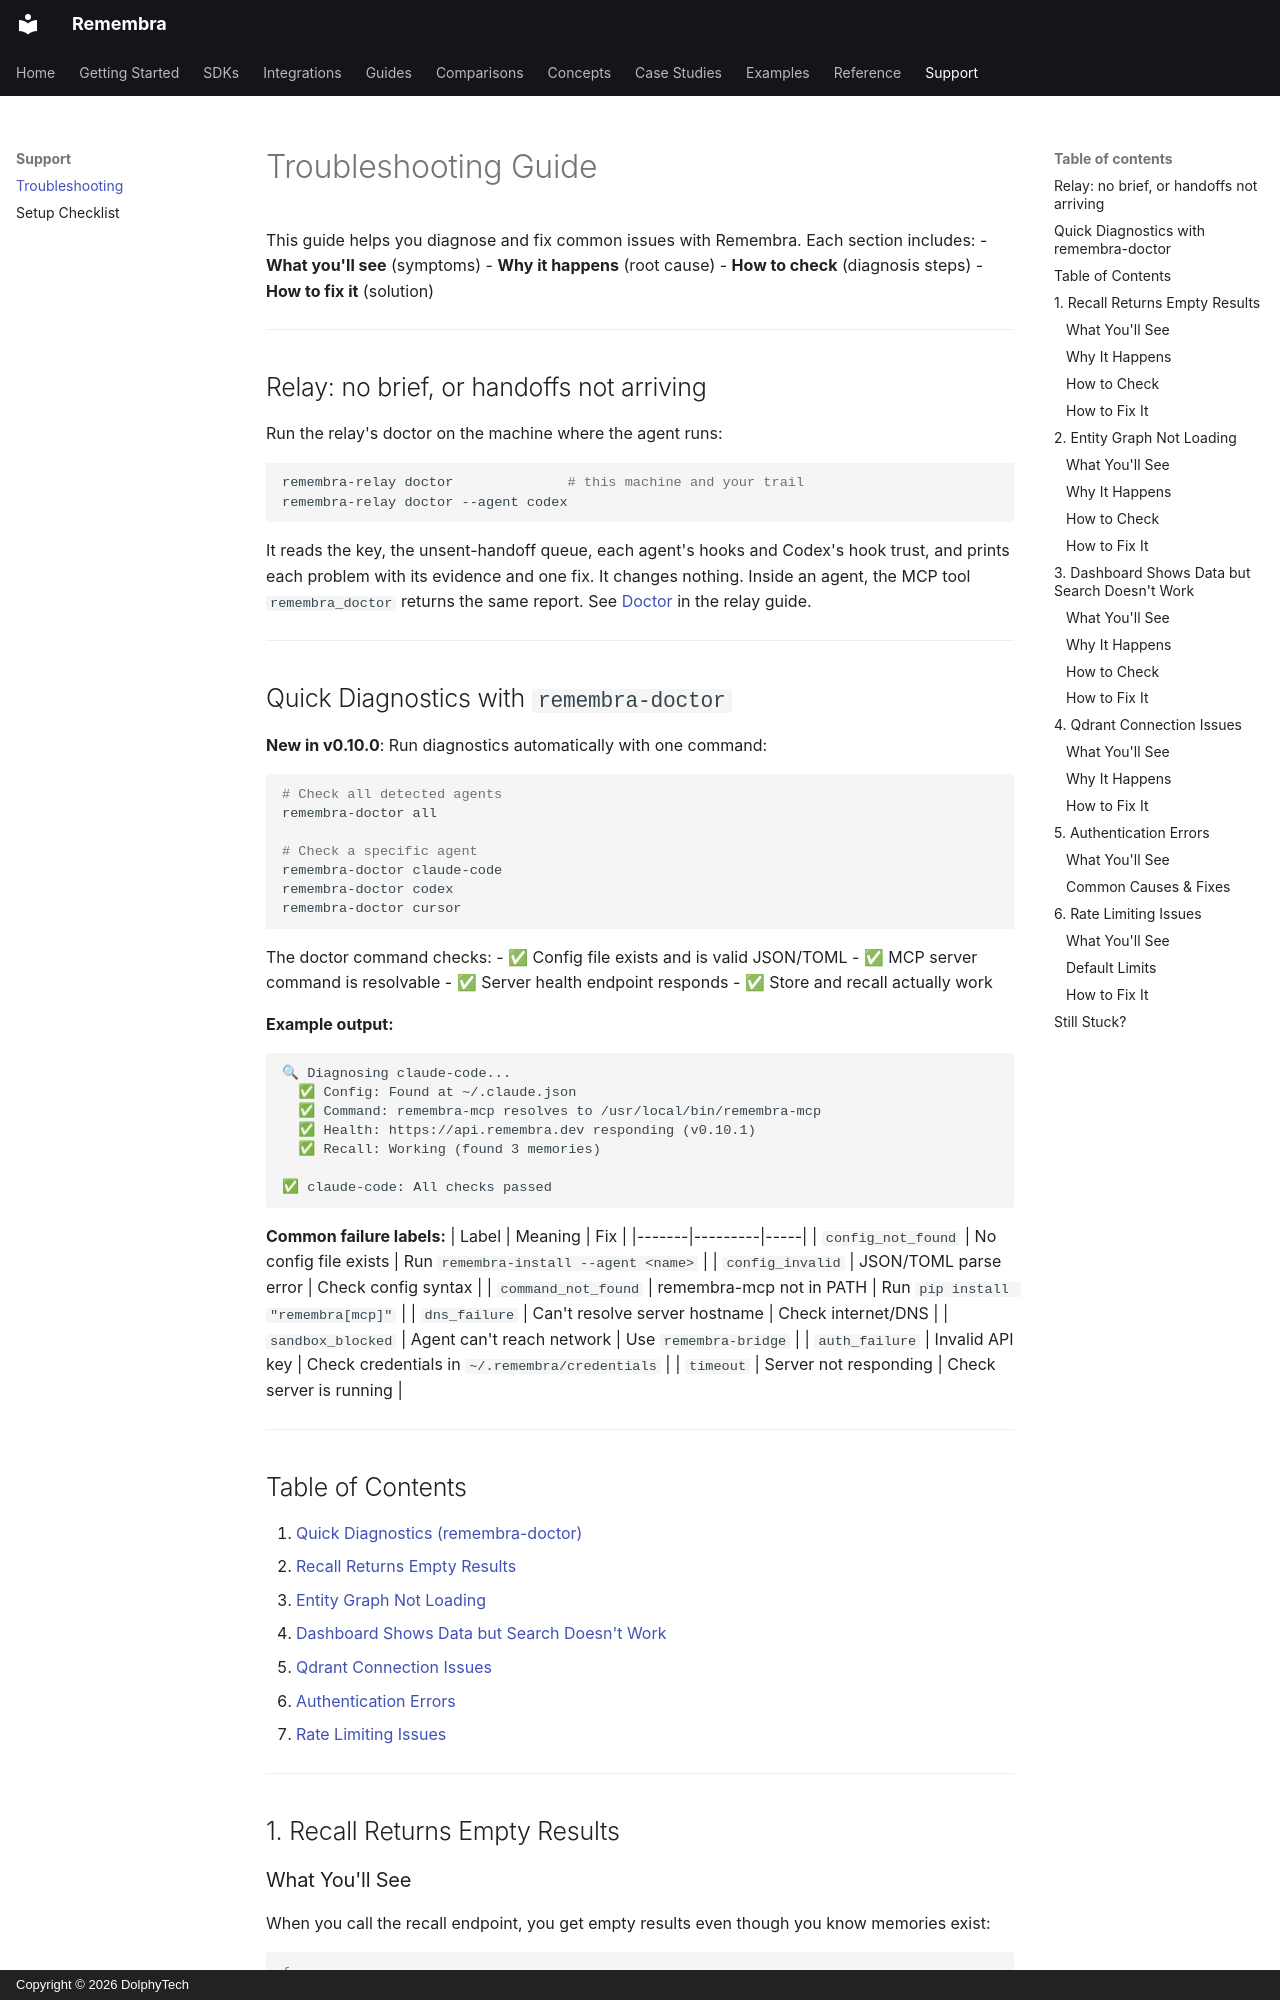

repository: remembra-ai/remembra · page: TROUBLESHOOTING/index.html · generator: mkdocs · copyright: Copyright © 2026 DolphyTech

# Troubleshooting Guide

This guide helps you diagnose and fix common issues with Remembra. Each section includes:
- **What you'll see** (symptoms)
- **Why it happens** (root cause)
- **How to check** (diagnosis steps)
- **How to fix it** (solution)

---

## Relay: no brief, or handoffs not arriving

Run the relay's doctor on the machine where the agent runs:

```bash
remembra-relay doctor              # this machine and your trail
remembra-relay doctor --agent codex
```

It reads the key, the unsent-handoff queue, each agent's hooks and Codex's hook trust, and prints each
problem with its evidence and one fix. It changes nothing. Inside an agent, the MCP tool `remembra_doctor`
returns the same report. See [Doctor](guides/relay.md#doctor) in the relay guide.

---

## Quick Diagnostics with `remembra-doctor`

**New in v0.10.0**: Run diagnostics automatically with one command:

```bash
# Check all detected agents
remembra-doctor all

# Check a specific agent
remembra-doctor claude-code
remembra-doctor codex
remembra-doctor cursor
```

The doctor command checks:
- ✅ Config file exists and is valid JSON/TOML
- ✅ MCP server command is resolvable
- ✅ Server health endpoint responds
- ✅ Store and recall actually work

**Example output:**
```
🔍 Diagnosing claude-code...
  ✅ Config: Found at ~/.claude.json
  ✅ Command: remembra-mcp resolves to /usr/local/bin/remembra-mcp
  ✅ Health: https://api.remembra.dev responding (v0.10.1)
  ✅ Recall: Working (found 3 memories)
  
✅ claude-code: All checks passed
```

**Common failure labels:**
| Label | Meaning | Fix |
|-------|---------|-----|
| `config_not_found` | No config file exists | Run `remembra-install --agent <name>` |
| `config_invalid` | JSON/TOML parse error | Check config syntax |
| `command_not_found` | remembra-mcp not in PATH | Run `pip install "remembra[mcp]"` |
| `dns_failure` | Can't resolve server hostname | Check internet/DNS |
| `sandbox_blocked` | Agent can't reach network | Use `remembra-bridge` |
| `auth_failure` | Invalid API key | Check credentials in `~/.remembra/credentials` |
| `timeout` | Server not responding | Check server is running |

---
